Labelled photos from "gesture_rf", an image-classification folder in LukitaFalensiaMarjan/Persentation_Coach. The possible labels are: gestur aktif, membelakangi, menunduk, pointing at slide, netral, tangan terlipat, tangan tersembunyi.

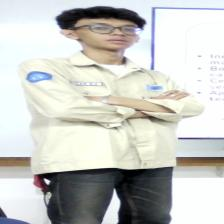
Label: tangan terlipat

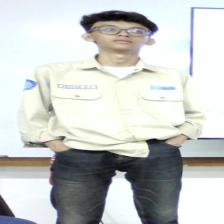
Label: tangan tersembunyi

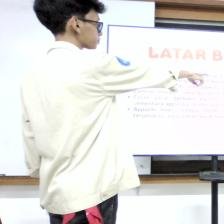
Label: pointing at slide

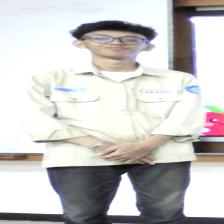
Label: netral

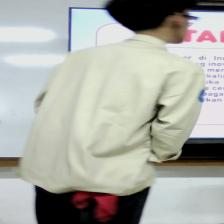
Label: membelakangi

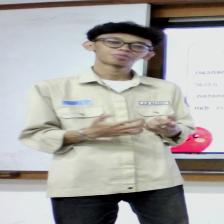
Label: gestur aktif
